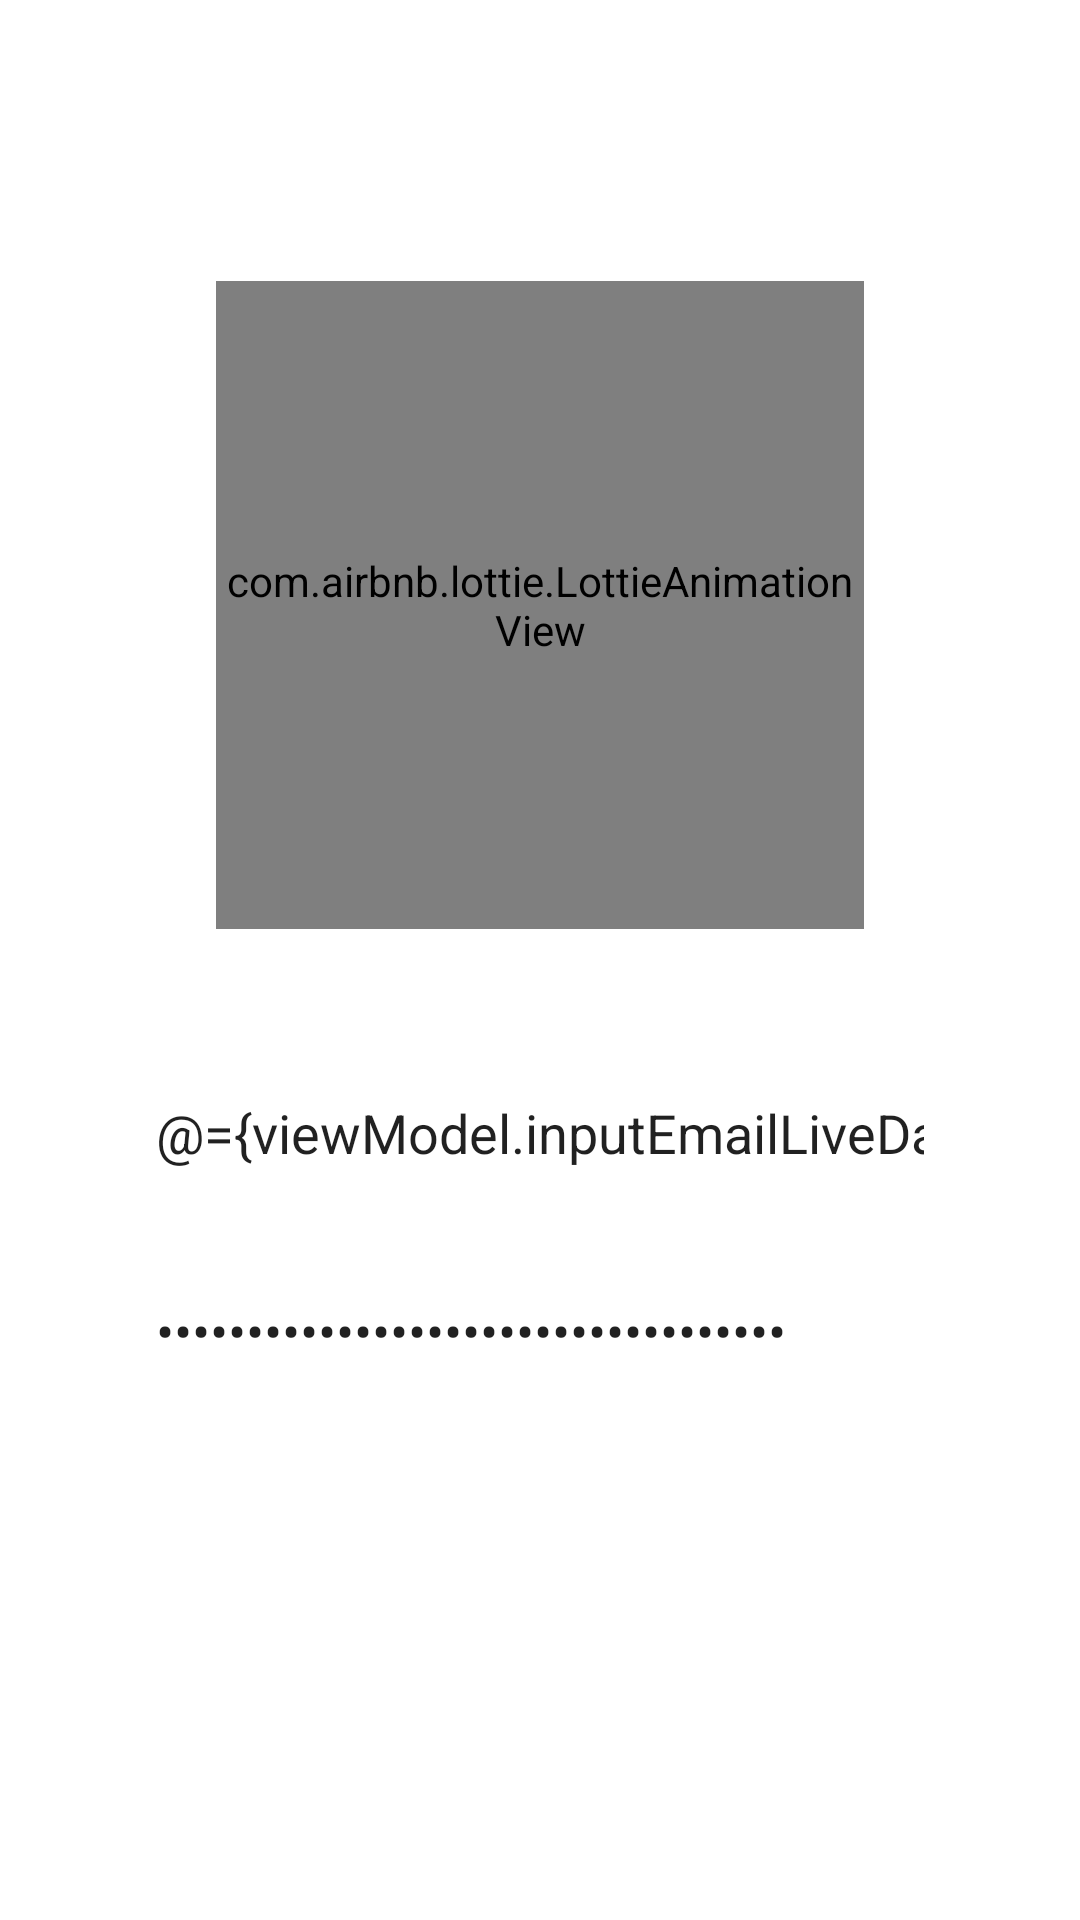

This screen was rendered from an Android layout file. Write that file and the resources it references.
<!-- AndroidManifest.xml: application theme Theme.ToyCrimeNotification -->
<!-- res/layout/activity_login.xml -->
<?xml version="1.0" encoding="utf-8"?>
<layout xmlns:android="http://schemas.android.com/apk/res/android"
    xmlns:app="http://schemas.android.com/apk/res-auto">

    <data>

        <variable
            name="viewModel"
            type="com.android.aop.part2.toycrimenotification.ui.login.LoginViewModel" />

    </data>

    <ScrollView
        android:layout_width="match_parent"
        android:layout_height="wrap_content">

        <androidx.constraintlayout.widget.ConstraintLayout
            android:layout_width="match_parent"
            android:layout_height="match_parent">

            <ProgressBar
                android:id="@+id/progressbar"
                android:layout_width="wrap_content"
                android:layout_height="wrap_content"
                android:indeterminate="true"
                android:visibility="invisible"
                app:layout_constraintBottom_toBottomOf="parent"
                app:layout_constraintEnd_toEndOf="parent"
                app:layout_constraintStart_toStartOf="parent"
                app:layout_constraintTop_toTopOf="parent" />

            <com.airbnb.lottie.LottieAnimationView
                android:id="@+id/iv_login"
                android:layout_width="0dp"
                android:layout_height="0dp"
                android:layout_marginTop="60dp"
                app:layout_constraintBottom_toBottomOf="parent"
                app:layout_constraintDimensionRatio="W,1:1"
                app:layout_constraintEnd_toEndOf="parent"
                app:layout_constraintStart_toStartOf="parent"
                app:layout_constraintTop_toTopOf="parent"
                app:layout_constraintVertical_bias=".1"
                app:layout_constraintWidth_percent=".6"
                app:lottie_autoPlay="true"
                app:lottie_loop="true"
                app:lottie_rawRes="@raw/security" />

            <EditText
                android:id="@+id/input_email_login"
                android:layout_width="0dp"
                android:layout_height="0dp"
                android:layout_marginTop="50dp"
                android:background="@drawable/bg_box_stroke"
                android:ellipsize="end"
                android:hint="이메일 주소를 입력"
                android:imeOptions="actionNext"
                android:inputType="textEmailAddress"
                android:paddingStart="16sp"
                android:paddingEnd="16sp"
                android:text="@={viewModel.inputEmailLiveData}"
                app:layout_constraintDimensionRatio="W,1:8"
                app:layout_constraintEnd_toEndOf="parent"
                app:layout_constraintStart_toStartOf="parent"
                app:layout_constraintTop_toBottomOf="@id/iv_login"
                app:layout_constraintWidth_percent=".8" />


            <EditText
                android:id="@+id/input_pass_login"
                android:layout_width="0dp"
                android:layout_height="0dp"
                android:layout_marginTop="30dp"
                android:background="@drawable/bg_box_stroke"
                android:ellipsize="end"
                android:hint="패스워드 입력"
                android:imeOptions="actionDone"
                android:inputType="textPassword"
                android:minEms="8"
                android:minLines="8"
                android:paddingStart="16sp"
                android:paddingEnd="16sp"
                android:text="@={viewModel.inputPasswordLiveData}"
                app:layout_constraintDimensionRatio="W,1:8"
                app:layout_constraintEnd_toEndOf="parent"
                app:layout_constraintStart_toStartOf="parent"
                app:layout_constraintTop_toBottomOf="@id/input_email_login"
                app:layout_constraintWidth_percent=".8" />


            <androidx.appcompat.widget.AppCompatButton
                android:id="@+id/btn_login"
                style="@style/Widget.AppCompat.Button.Borderless"
                android:layout_width="0dp"
                android:layout_height="0dp"
                android:layout_marginTop="50dp"
                android:background="@drawable/bg_action_lorange"
                android:onClick="@{()->viewModel.login()}"
                android:text="로그인하기"
                android:textColor="@color/white"
                android:textSize="16sp"
                android:textStyle="bold"
                app:layout_constraintDimensionRatio="W,1:8"
                app:layout_constraintEnd_toEndOf="parent"
                app:layout_constraintStart_toStartOf="parent"
                app:layout_constraintTop_toBottomOf="@id/input_pass_login"
                app:layout_constraintWidth_percent=".8" />

            <androidx.appcompat.widget.AppCompatButton
                android:id="@+id/btn_register"
                style="@style/Widget.AppCompat.Button.Borderless"
                android:layout_width="0dp"
                android:layout_height="0dp"
                android:layout_marginTop="30dp"
                android:background="@drawable/bg_action_lorange"
                android:onClick="@{()->viewModel.register()}"
                android:text="회원가입"
                android:textColor="@color/white"
                android:textSize="16sp"
                android:textStyle="bold"
                app:layout_constraintDimensionRatio="W,1:8"
                app:layout_constraintEnd_toEndOf="parent"
                app:layout_constraintStart_toStartOf="parent"
                app:layout_constraintTop_toBottomOf="@id/btn_login"
                app:layout_constraintWidth_percent=".8" />

        </androidx.constraintlayout.widget.ConstraintLayout>
    </ScrollView>
</layout>
<!-- resources referenced by this layout -->
<resources>
  <style name="Theme.ToyCrimeNotification" parent="Theme.MaterialComponents.DayNight.NoActionBar">
          
          <item name="colorPrimary">@color/purple_500</item>
          <item name="colorPrimaryVariant">@color/purple_700</item>
          <item name="colorOnPrimary">@color/white</item>
          
          <item name="colorSecondary">@color/teal_200</item>
          <item name="colorSecondaryVariant">@color/teal_700</item>
          <item name="colorOnSecondary">@color/black</item>
          
          <item name="android:statusBarColor" tools:targetApi="l">?attr/colorPrimaryVariant</item>
          
      </style>
  <!-- not gathered from this repository: default colours our renderer supplied (Android Studio template values) -->
  <color name="purple_500">#FF6200EE</color>
  <color name="purple_700">#FF3700B3</color>
  <color name="teal_200">#FF03DAC5</color>
  <color name="teal_700">#FF018786</color>
  <color name="black">#FF000000</color>
  <color name="white">#FFFFFFFF</color>
</resources>
